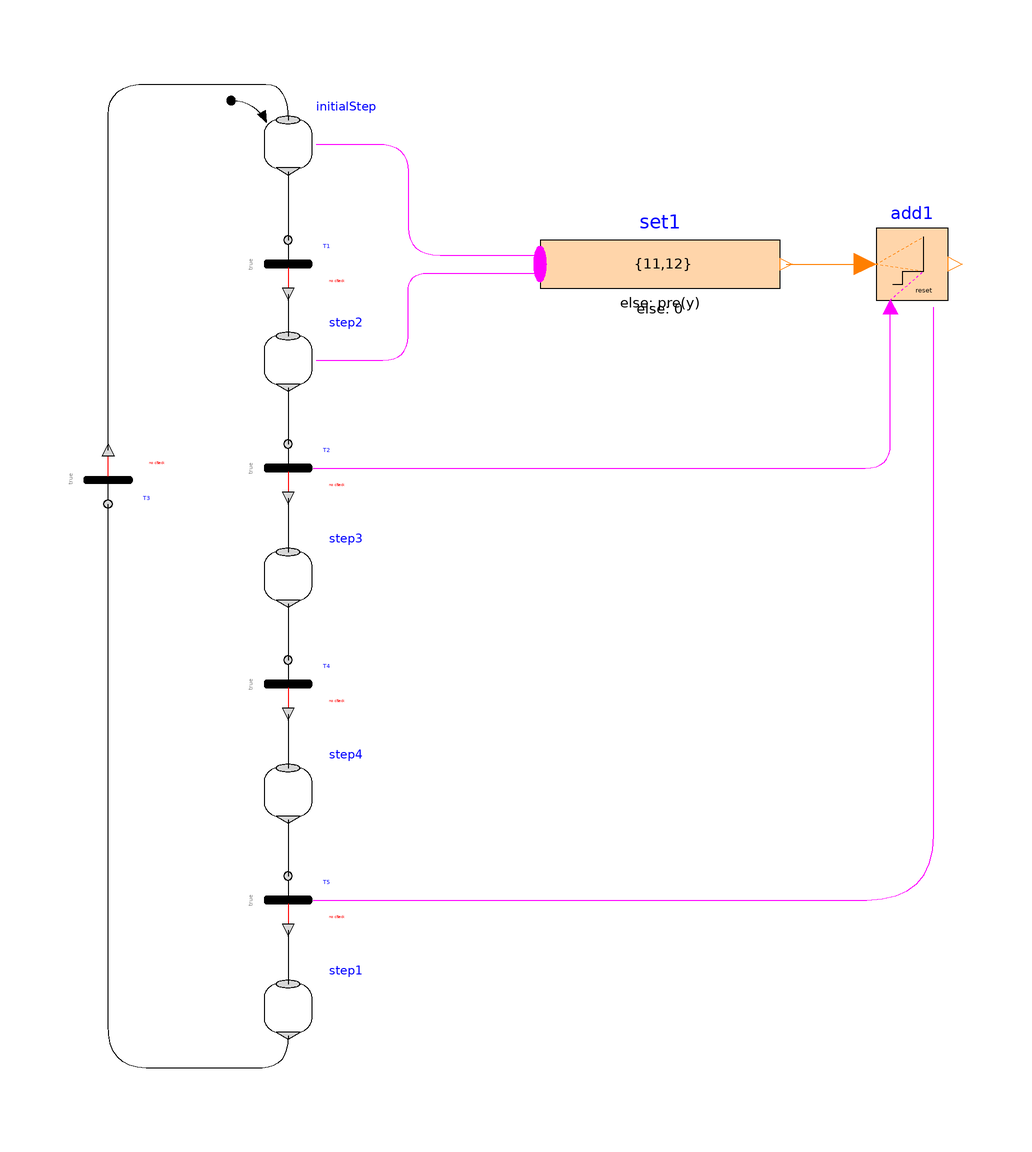

The component connection diagram of the Modelica model below, drawn from its own Placement and Line annotations.

model Actions3 "Demonstrates usage of TriggeredAdd action block"
        extends Modelica.Icons.Example;
        Modelica_StateGraph2.Step initialStep(
        nIn=1,
        nOut=1,
        initialStep=true,
        use_activePort=true)
          annotation (Placement(transformation(extent={{-34,66},{-26,74}})));
        Modelica_StateGraph2.Transition T1(
                      use_conditionPort=false,
        delayedTransition=true,
        waitTime=1)
          annotation (Placement(transformation(extent={{-34,46},{-26,54}})));
        Modelica_StateGraph2.Step step2(
                   nIn=1, nOut=1,
        use_activePort=true)
          annotation (Placement(transformation(extent={{-34,30},{-26,38}})));
        Modelica_StateGraph2.Transition T2(
        use_conditionPort=false,
        delayedTransition=true,
        waitTime=1,
        use_firePort=true)
          annotation (Placement(transformation(extent={{-34,12},{-26,20}})));
        Modelica_StateGraph2.Step step3(
                   nIn=1, nOut=1,
        use_activePort=true)
          annotation (Placement(transformation(extent={{-34,-6},{-26,2}})));
        Modelica_StateGraph2.Transition T3(
        delayedTransition=true,
        waitTime=1)
          annotation (Placement(transformation(extent={{-64,18},{-56,10}})));
        Modelica_StateGraph2.Step step4(
                   nIn=1, nOut=1,
        use_activePort=false)
          annotation (Placement(transformation(extent={{-34,-42},{-26,-34}})));
        Modelica_StateGraph2.Transition T4(
        use_conditionPort=false,
        delayedTransition=true,
        waitTime=1)
          annotation (Placement(transformation(extent={{-34,-24},{-26,-16}})));
        Modelica_StateGraph2.Transition T5(
        use_conditionPort=false,
        delayedTransition=true,
        waitTime=1,
        use_firePort=true)
          annotation (Placement(transformation(extent={{-34,-60},{-26,-52}})));
        Modelica_StateGraph2.Step step1(
                   nIn=1, nOut=1,
        use_activePort=true)
          annotation (Placement(transformation(extent={{-34,-78},{-26,-70}})));
      Modelica_StateGraph2.Blocks.MathInteger.TriggeredAdd add1(    use_reset=
            true)
        annotation (Placement(transformation(extent={{68,44},{80,56}})));
      Modelica_StateGraph2.Blocks.MathInteger.MultiSwitch set1(
                                            nu=2, expr={11,12})
        annotation (Placement(transformation(extent={{12,40},{52,60}})));
      equation

      connect(initialStep.outPort[1],T1. inPort)
                                             annotation (Line(
            points={{-30,65.4},{-30,54}},
            color={0,0,0},
            smooth=Smooth.Bezier));
        connect(T1.outPort,step2. inPort[1]) annotation (Line(
            points={{-30,45},{-30,38}},
            color={0,0,0},
            smooth=Smooth.Bezier));
        connect(step2.outPort[1],T2. inPort) annotation (Line(
            points={{-30,29.4},{-30,20}},
            color={0,0,0},
            smooth=Smooth.Bezier));
        connect(T2.outPort,step3. inPort[1]) annotation (Line(
            points={{-30,11},{-30,2}},
            color={0,0,0},
            smooth=Smooth.Bezier));
      connect(T3.outPort,initialStep. inPort[1])
                                             annotation (Line(
            points={{-60,19},{-60,69.5156},{-60,80},{-46.6863,80},{-37.3535,80},
              {-30,80},{-30,74}},
            color={0,0,0},
            smooth=Smooth.Bezier));
        connect(step3.outPort[1],T4. inPort) annotation (Line(
            points={{-30,-6.6},{-30,-16}},
            color={0,0,0},
            smooth=Smooth.Bezier));
        connect(T4.outPort,step4. inPort[1]) annotation (Line(
            points={{-30,-25},{-30,-34}},
            color={0,0,0},
            smooth=Smooth.Bezier));
      connect(step4.outPort[1],T5. inPort) annotation (Line(
          points={{-30,-42.6},{-30,-52}},
          color={0,0,0},
          smooth=Smooth.Bezier));
      connect(T5.outPort,step1. inPort[1]) annotation (Line(
          points={{-30,-61},{-30,-70}},
          color={0,0,0},
          smooth=Smooth.Bezier));
      connect(step1.outPort[1],T3. inPort) annotation (Line(
          points={{-30,-78.6},{-30,-84},{-38.6573,-84},{-47.3145,-84},{-60,-84},
              {-60,-69.5879},{-60,10}},
          color={0,0,0},
          smooth=Smooth.Bezier));

      annotation (
        Diagram(coordinateSystem(preserveAspectRatio=true, extent={{-100,-100},
                {100,100}}), graphics),
        experiment(StopTime=10),
        experimentSetupOutput);
      connect(T2.firePort, add1.trigger) annotation (Line(
          points={{-25.8,16},{61.9449,16},{70.4,16},{70.4,23.8542},{70.4,42.8}},
          color={255,0,255},
          smooth=Smooth.Bezier));

      connect(T5.firePort, add1.reset) annotation (Line(
          points={{-25.8,-56},{55.2842,-56},{77.6,-56},{77.6,-34.3875},{77.6,
              42.8}},
          color={255,0,255},
          smooth=Smooth.Bezier));
      connect(initialStep.activePort, set1.u[1]) annotation (Line(
          points={{-25.28,70},{-20.2364,70},{-10,70},{-10,60.6958},{-10,51.5},{
              0.677734,51.5},{12,51.5}},
          color={255,0,255},
          smooth=Smooth.Bezier));
      connect(step2.activePort, set1.u[2]) annotation (Line(
          points={{-25.28,34},{-18.4159,34},{-10,34},{-10,42},{-10,48.5},{
              -3.42578,48.5},{12,48.5}},
          color={255,0,255},
          smooth=Smooth.Bezier));
      connect(set1.y, add1.u) annotation (Line(
          points={{53,50},{66.2,50}},
          color={255,127,0},
          smooth=Smooth.Bezier));
      end Actions3;